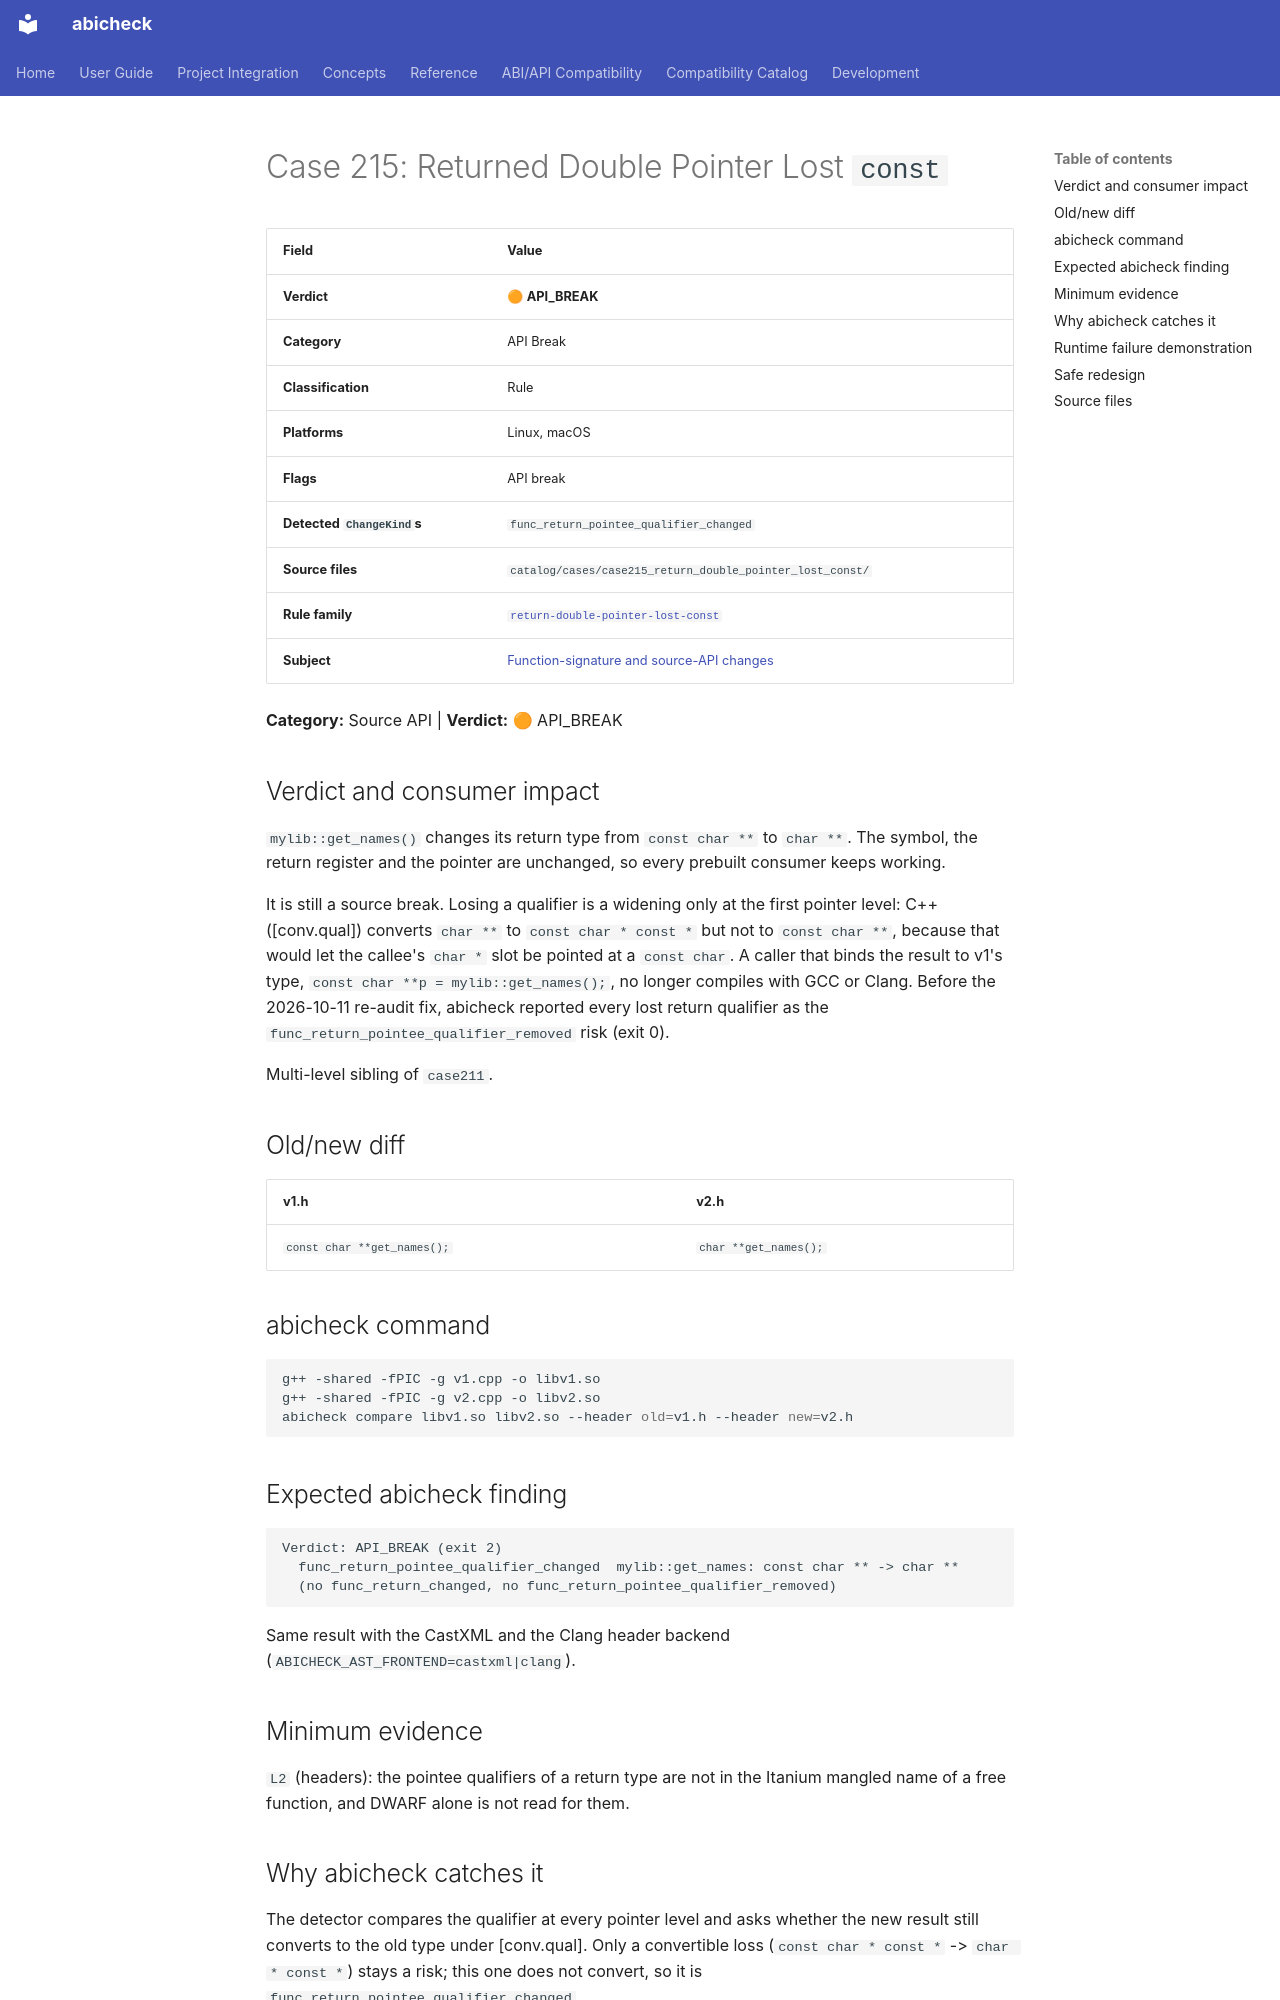

repository: abicheck/abicheck · page: reference/examples/case215_return_double_pointer_lost_const/index.html · generator: mkdocs

<!-- DO NOT EDIT — generated by scripts/gen_examples_docs.py. Source: catalog/cases/<case>/README.md + catalog/ground_truth.json. -->
# Case 215: Returned Double Pointer Lost `const`

| Field | Value |
|-------|-------|
| **Verdict** | 🟠 **API_BREAK** |
| **Category** | API Break |
| **Classification** | Rule |
| **Platforms** | Linux, macOS |
| **Flags** | API break |
| **Detected `ChangeKind`s** | `func_return_pointee_qualifier_changed` |
| **Source files** | `catalog/cases/case215_return_double_pointer_lost_const/` |
| **Rule family** | [`return-double-pointer-lost-const`](by-rule/return-double-pointer-lost-const.md) |
| **Subject** | [Function-signature and source-API changes](by-subject/function-signature-and-source-api-changes.md) |

**Category:** Source API | **Verdict:** 🟠 API_BREAK

## Verdict and consumer impact

`mylib::get_names()` changes its return type from `const char **` to
`char **`. The symbol, the return register and the pointer are unchanged, so
every prebuilt consumer keeps working.

It is still a source break. Losing a qualifier is a widening only at the
first pointer level: C++ ([conv.qual]) converts `char **` to
`const char * const *` but not to `const char **`, because that would let the
callee's `char *` slot be pointed at a `const char`. A caller that binds the
result to v1's type, `const char **p = mylib::get_names();`, no longer
compiles with GCC or Clang. Before the 2026-10-11 re-audit fix, abicheck
reported every lost return qualifier as the `func_return_pointee_qualifier_removed`
risk (exit 0).

Multi-level sibling of
`case211`.

## Old/new diff

| v1.h | v2.h |
|---|---|
| `const char **get_names();` | `char **get_names();` |

## abicheck command

```bash
g++ -shared -fPIC -g v1.cpp -o libv1.so
g++ -shared -fPIC -g v2.cpp -o libv2.so
abicheck compare libv1.so libv2.so --header old=v1.h --header new=v2.h
```

## Expected abicheck finding

```text
Verdict: API_BREAK (exit 2)
  func_return_pointee_qualifier_changed  mylib::get_names: const char ** -> char **
  (no func_return_changed, no func_return_pointee_qualifier_removed)
```

Same result with the CastXML and the Clang header backend
(`ABICHECK_AST_FRONTEND=castxml|clang`).

## Minimum evidence

`L2` (headers): the pointee qualifiers of a return type are not in the Itanium mangled name of a free function, and DWARF alone is not read for them.
